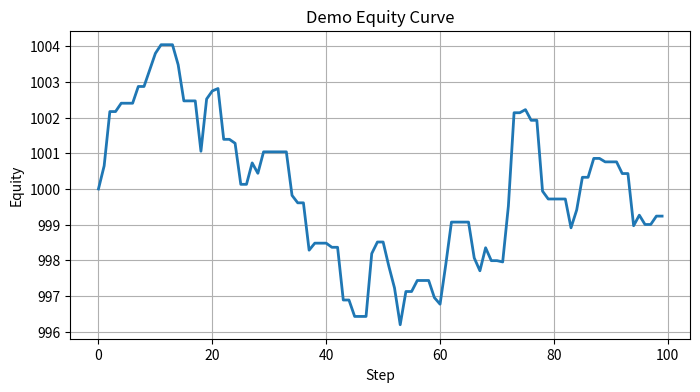

The matplotlib source for this figure:
# src/utils/backtester.py

"""
backtester.py

Runs a simple signal‐based backtest on OHLC data.
Computes equity curve, total return, win rate, and max drawdown.
"""

import numpy as np
import matplotlib.pyplot as plt
from typing import Dict, Sequence


def backtest_signals(
    close_prices: Sequence[float],
    signals: Sequence[int],
    initial_capital: float = 1000.0,
    lot_size: float = 1.0
) -> Dict[str, np.ndarray]:
    """
    Execute a backtest:
      - enter long when signal == 1, short when -1, flat when 0.
      - PnL at t = (close[t+1] - close[t]) * position[t] * lot_size.
      - Equity curve = initial_capital + cumulative PnL.

    Returns dict with:
      "equity_curve" (np.ndarray),
      "returns" (np.ndarray of per‐step PnL),
      "positions" (np.ndarray).
    """
    closes = np.array(close_prices, dtype=float)
    sigs = np.array(signals, dtype=int)
    n = len(closes)
    if len(sigs) != n:
        raise ValueError("close_prices and signals must be same length.")

    # position held during interval [t, t+1)
    positions = sigs.copy()
    # compute step returns (last point has no next price)
    step_returns = np.zeros(n, dtype=float)
    for idx in range(n - 1):
        step_returns[idx] = (closes[idx + 1] - closes[idx]) * positions[idx] * lot_size

    equity = initial_capital + np.cumsum(step_returns)
    return {
        "equity_curve": equity,
        "returns": step_returns,
        "positions": positions
    }


def compute_performance_metrics(
    equity_curve: np.ndarray
) -> Dict[str, float]:
    """
    Compute:
      - total_return_pct
      - max_drawdown_pct
    """
    peak = np.maximum.accumulate(equity_curve)
    drawdowns = (equity_curve - peak) / peak
    max_dd = float(np.min(drawdowns)) * 100  # negative value
    total_ret = (equity_curve[-1] / equity_curve[0] - 1) * 100
    return {
        "total_return_pct": total_ret,
        "max_drawdown_pct": max_dd
    }


def plot_equity_curve(
    equity_curve: Sequence[float],
    title: str = "Equity Curve"
) -> None:
    """
    Plot equity over time.
    """
    plt.figure(figsize=(8, 4))
    plt.plot(equity_curve, linewidth=2)
    plt.title(title)
    plt.xlabel("Step")
    plt.ylabel("Equity")
    plt.grid(True)
    plt.show()


if __name__ == "__main__":
    # Demo backtest: synthetic close prices and random signals
    import numpy as np

    np.random.seed(42)
    demo_closes = np.cumsum(np.random.normal(0, 1, 100)) + 100
    demo_signals = np.random.choice([1, 0, -1], size=100, p=[0.3, 0.4, 0.3])

    results = backtest_signals(demo_closes, demo_signals)
    metrics = compute_performance_metrics(results["equity_curve"])

    print("Performance Metrics:", metrics)
    plot_equity_curve(results["equity_curve"], title="Demo Equity Curve")
